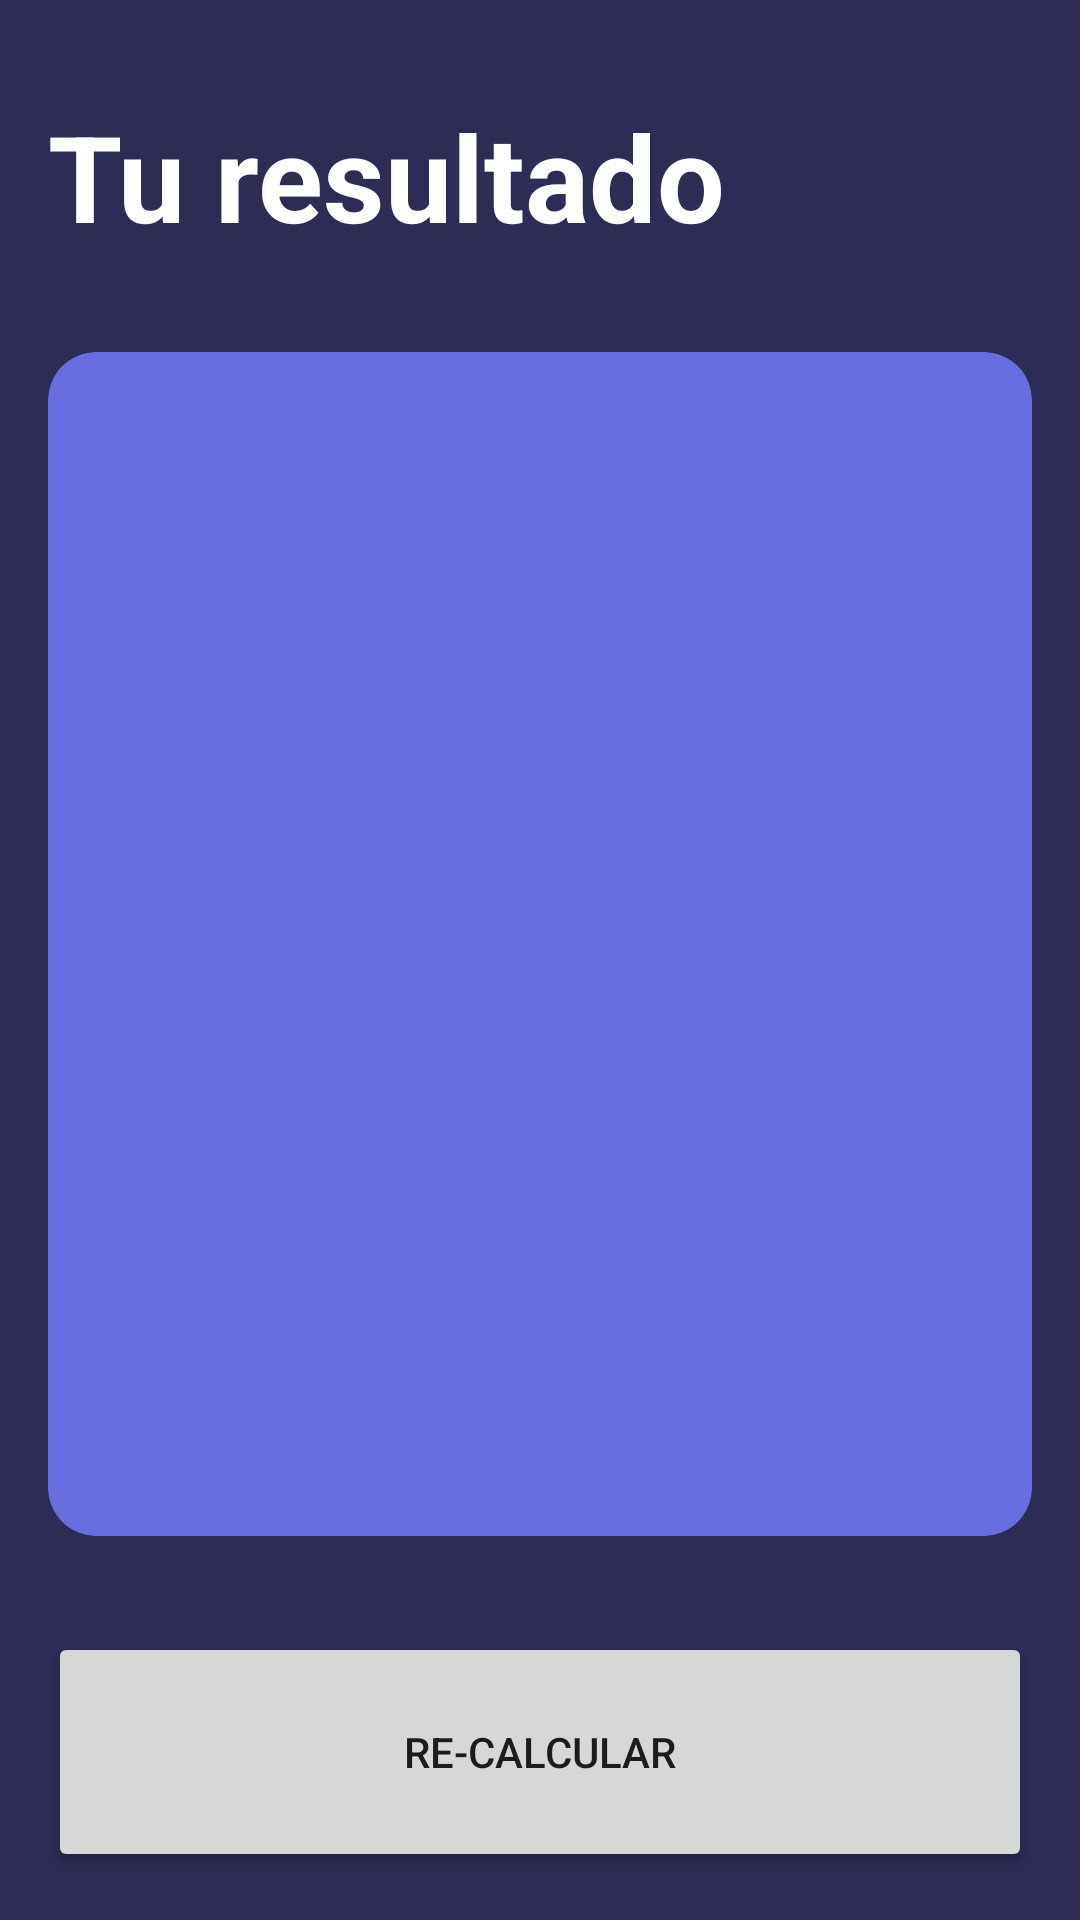

This screen was rendered from an Android layout file. Write that file and the resources it references.
<!-- AndroidManifest.xml: application theme Theme.AndoidMaster -->
<!-- res/layout/activity_result_imcactivity.xml -->
<?xml version="1.0" encoding="utf-8"?>
<androidx.constraintlayout.widget.ConstraintLayout xmlns:android="http://schemas.android.com/apk/res/android"
    xmlns:app="http://schemas.android.com/apk/res-auto"
    xmlns:tools="http://schemas.android.com/tools"
    android:layout_width="match_parent"
    android:layout_height="match_parent"
    android:padding="16dp"
    android:background="@color/background_dark"
    tools:context=".ResultIMCActivity">


    <TextView
        android:id="@+id/tvTitle"
        app:layout_constraintTop_toTopOf="parent"
        app:layout_constraintStart_toStartOf="parent"
        android:layout_width="wrap_content"
        android:layout_height="wrap_content"
        android:text="@string/result"
        android:layout_marginTop="16dp"
        android:textSize="40sp"
        android:textStyle="bold"
        android:textColor="@color/white"

    />
    
    <androidx.cardview.widget.CardView
        android:layout_width="0dp"
        android:layout_height="0dp"
        app:cardBackgroundColor="@color/background_component"
        app:cardCornerRadius="16dp"
        android:layout_marginVertical="32dp"
        app:layout_constraintStart_toStartOf="parent"
        app:layout_constraintEnd_toEndOf="parent"
        app:layout_constraintBottom_toTopOf="@+id/btnRecalculate"
        app:layout_constraintTop_toBottomOf="@+id/tvTitle">

        <androidx.appcompat.widget.LinearLayoutCompat
            android:layout_width="match_parent"
            android:layout_height="match_parent"
            android:orientation="vertical"
            android:gravity="center"
            android:layout_margin="16dp">

            <TextView
                android:id="@+id/tvResult"
                android:layout_width="wrap_content"
                android:layout_height="wrap_content"
                tools:text="Normal"
                android:textSize="26dp"
                android:textStyle="bold" />

            <TextView
                android:id="@+id/tvIMC"
                android:layout_width="wrap_content"
                android:layout_height="wrap_content"
                android:textSize="70sp"
                android:textColor="@color/white"
                android:layout_marginVertical="64dp"
                android:textStyle="bold"
                tools:text="Normal"/>
            <TextView
                android:id="@+id/tvDescription"
                android:layout_width="wrap_content"
                android:layout_height="wrap_content"
                android:textSize="26sp"
                android:textColor="@color/white"
                tools:text="Normal"/>

        </androidx.appcompat.widget.LinearLayoutCompat>

    </androidx.cardview.widget.CardView>
    <Button
        android:id="@+id/btnRecalculate"
        android:layout_width="0dp"
        android:layout_height="80dp"
        android:text="@string/recalculate"
        app:layout_constraintBottom_toBottomOf="parent"
        app:layout_constraintEnd_toEndOf="parent"
        app:layout_constraintStart_toStartOf="parent"


        />


</androidx.constraintlayout.widget.ConstraintLayout>
<!-- resources referenced by this layout -->
<resources>
  <color name="background_component">#686de0</color>
  <color name="background_dark">#2c2c54</color>
  <color name="white">#FFFFFFFF</color>
  <string name="recalculate">Re-Calcular</string>
  <string name="result">Tu resultado</string>
  <style name="Theme.AndoidMaster" parent="Theme.MaterialComponents.DayNight.DarkActionBar">
          
          <item name="colorPrimary">@color/purple_500</item>
          <item name="colorPrimaryVariant">@color/purple_700</item>
          <item name="colorOnPrimary">@color/white</item>
          
          <item name="colorSecondary">@color/teal_200</item>
          <item name="colorSecondaryVariant">@color/teal_700</item>
          <item name="colorOnSecondary">@color/black</item>
          
          <item name="android:statusBarColor">?attr/colorPrimaryVariant</item>
          
      </style>
  <color name="purple_500">#FF6200EE</color>
  <color name="purple_700">#FF3700B3</color>
  <color name="teal_200">#FF03DAC5</color>
  <color name="teal_700">#FF018786</color>
  <color name="black">#FF000000</color>
</resources>
